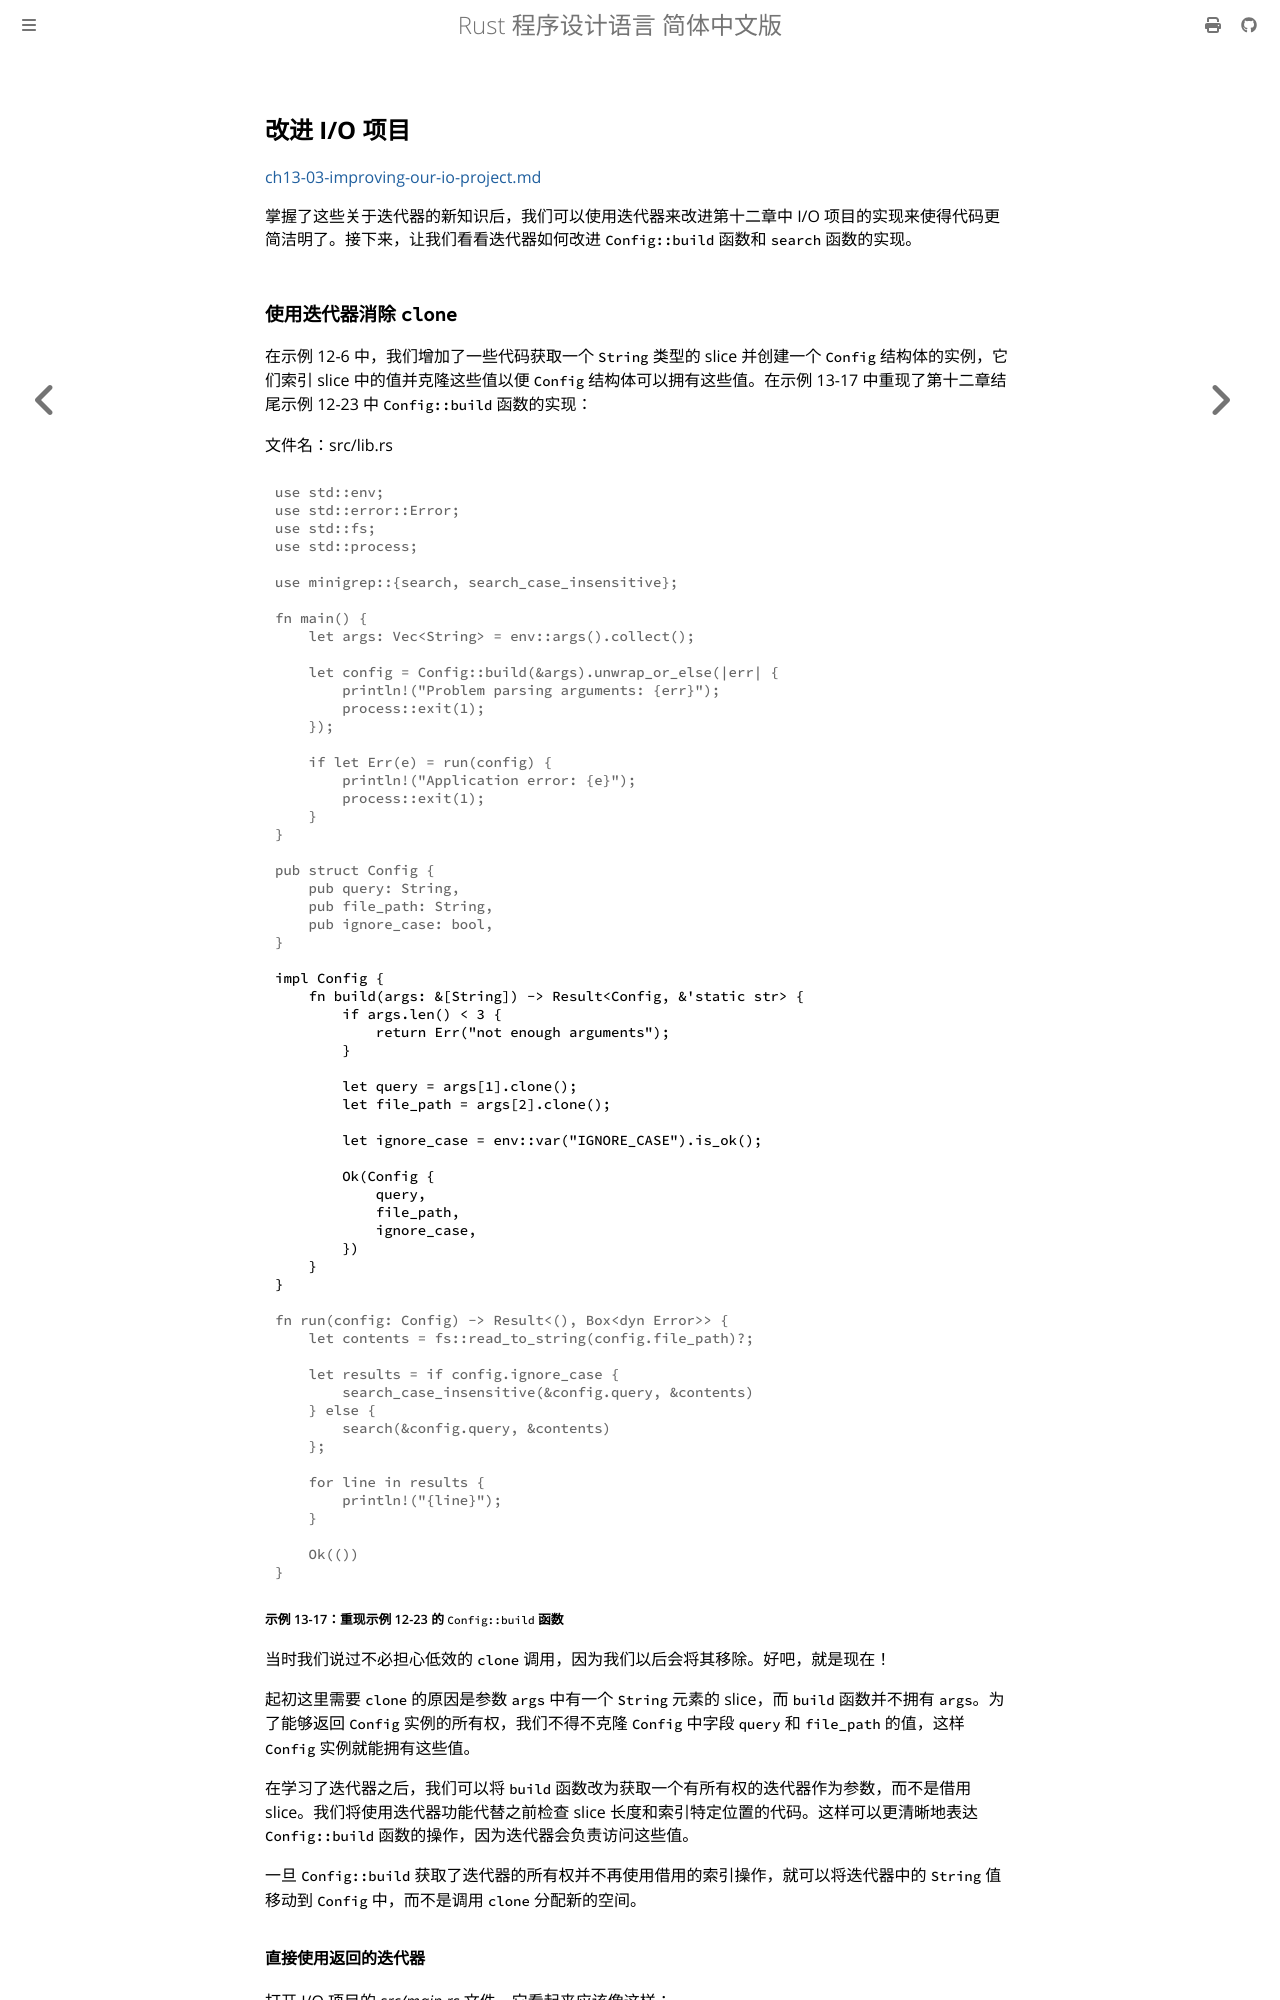

repository: KaiserY/trpl-zh-cn · page: ch13-03-improving-our-io-project.html · generator: mdbook

## 改进 I/O 项目

[ch13-03-improving-our-io-project.md](https://github.com/rust-lang/book/blob/1500248d8f230566e4ec9f27fcbb8fe9e2898ab1/src/ch13-03-improving-our-io-project.md)

掌握了这些关于迭代器的新知识后，我们可以使用迭代器来改进第十二章中 I/O 项目的实现来使得代码更简洁明了。接下来，让我们看看迭代器如何改进 `Config::build` 函数和 `search` 函数的实现。
